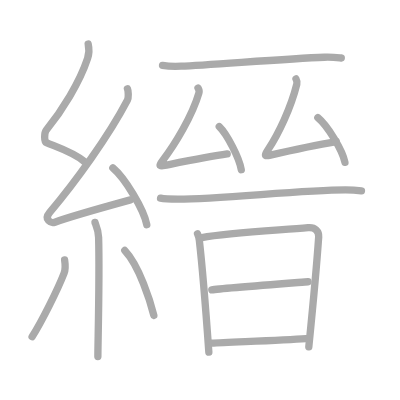
t = 0.00 s
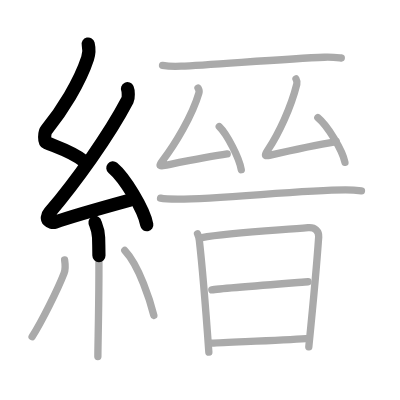
t = 3.25 s
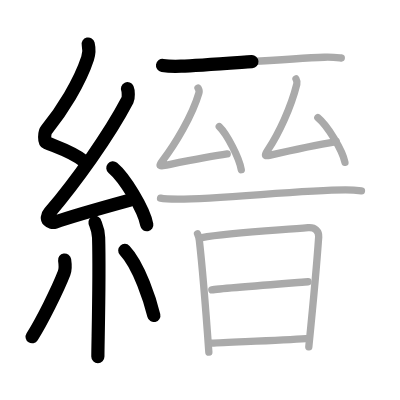
t = 6.50 s
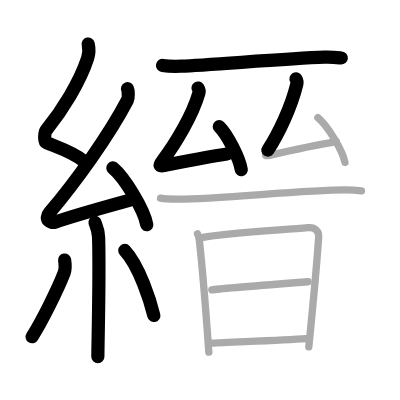
t = 9.50 s
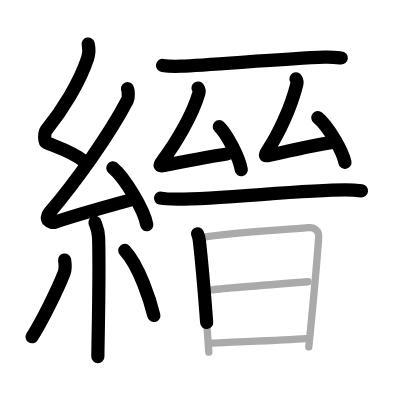
t = 12.75 s
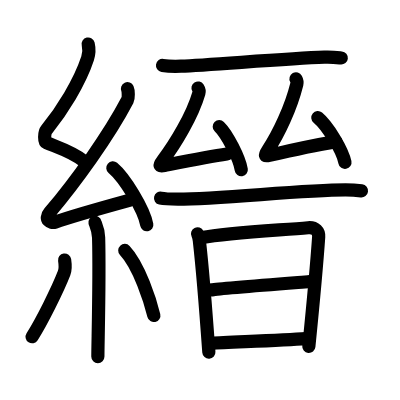
t = 16.00 s

The animated SVG that drew these frames (rendered in a browser with its animation timeline set to each time). Animation: 16 SMIL elements (animate=16); one cycle of 16.00 s.

<?xml version="1.0" standalone="no"?>
<!DOCTYPE svg PUBLIC "-//W3C//DTD SVG 1.1//EN"   "http://www.w3.org/Graphics/SVG/1.1/DTD/svg11.dtd">
<svg width="400px" height="400px"  version="1.1" xmlns="http://www.w3.org/2000/svg">
  <defs>
    <marker id="Triangle" viewBox="0 0 10 10" refX="0" refY="5" markerUnits="strokeWidth" markerWidth="3" style="stroke-opacity:0%;fill:#aaaaaa;" markerHeight="2" orient="auto">
      <path d="M 0 0 L 10 5 L 0 10 z" />
    </marker>
    
    <marker id="Arrow" viewBox="0 0 10 10" refX="5" refY="5" markerUnits="strokeWidth" markerWidth="1.8" style="stroke-opacity:0%;fill:#770000;" markerHeight="2" orient="auto">
      <path d="M 0 4 L 6 4 L 4 1 L 10 5 L 4 9 L 6 6 L 0 6 z" />
        <circle cx="5" cy="5" r="5" />
      </marker>
    
    <marker id="TriangleRed" viewBox="0 0 10 10" refX="0" refY="5" markerUnits="strokeWidth" markerWidth="3" style="stroke-opacity:0%;fill:#CC0000;" markerHeight="2" orient="auto">
      <path d="M 0 0 L 10 5 L 0 10 z" />
    </marker>
    
    <marker id="ArrowRed" viewBox="0 0 10 10" refX="5" refY="5" markerUnits="strokeWidth" markerWidth="1.8" style="stroke-opacity:0%;fill:#CC0000;" markerHeight="2" orient="auto">
      <path d="M 0 4 L 6 4 L 4 1 L 10 5 L 4 9 L 6 6 L 0 6 z" />
        <circle cx="5" cy="5" r="5" />
      </marker>
    
  </defs>
  
  <path style="fill:#ffffff; fill-opacity:100%; fill-rule:evenodd; stroke-width:0;" d="M 0 0 L 400px 0 L 400px 400px L 0 400px L 0 0" />

  <g transform="scale(3.6697247706422 3.6697247706422)">
<path style="fill:none; fill-opacity:0%; fill-rule:evenodd; stroke:#aaaaaa; stroke-opacity:100%; stroke-width: 1.5pt; stroke-linejoin:round; stroke-linecap:round;" d="M24.03 12c0.32 1.38 0.34 2.4-0.16 3.91c-2.19 6.64-6.96 14.21-11.24 19.52c-0.59 0.73-0.64 3.19 0 3.45c3.38 1.38 7.57 2.7 10.47 5.23"></path>
<path style="fill:none; fill-opacity:0%; fill-rule:evenodd; stroke:#aaaaaa; stroke-opacity:100%; stroke-width: 1.5pt; stroke-linejoin:round; stroke-linecap:round;" d="M34.73 24.18c0.26 0.58 0.33 2.48 0 3.11c-5.13 9.8-14.18 22.33-21.23 30.65c-1.62 1.91 0.4 3 1.46 2.61c4.41-1.62 14.9-4.52 20.57-6.08"></path>
<path style="fill:none; fill-opacity:0%; fill-rule:evenodd; stroke:#aaaaaa; stroke-opacity:100%; stroke-width: 1.5pt; stroke-linejoin:round; stroke-linecap:round;" d="M30.75 45.75C34.01 48.49 39.18 57 40 61.25"></path>
<path style="fill:none; fill-opacity:0%; fill-rule:evenodd; stroke:#aaaaaa; stroke-opacity:100%; stroke-width: 1.5pt; stroke-linejoin:round; stroke-linecap:round;" d="M25.89 60.62c0.07 0.36 0.91 1.85 0.98 4.09c0.31 10.79-0.2 28.79-0.2 32.46"></path>
<path style="fill:none; fill-opacity:0%; fill-rule:evenodd; stroke:#aaaaaa; stroke-opacity:100%; stroke-width: 1.5pt; stroke-linejoin:round; stroke-linecap:round;" d="M17.61 70.85c0.15 0.98 0.12 2.91-0.15 3.61c-1.77 4.57-6.2 13.38-8.71 17.3"></path>
<path style="fill:none; fill-opacity:0%; fill-rule:evenodd; stroke:#aaaaaa; stroke-opacity:100%; stroke-width: 1.5pt; stroke-linejoin:round; stroke-linecap:round;" d="M34 68.25c3.96 4.19 7 13.93 7.92 17.72"></path>
<path style="fill:none; fill-opacity:0%; fill-rule:evenodd; stroke:#aaaaaa; stroke-opacity:100%; stroke-width: 1.5pt; stroke-linejoin:round; stroke-linecap:round;" d="M44.29 17.83c1.31 0.21 3.72 0.26 5.04 0.21c7.77-0.3 28.38-2.05 39.07-2.45c2.18-0.08 3.51 0.1 4.6 0.21"></path>
<path style="fill:none; fill-opacity:0%; fill-rule:evenodd; stroke:#aaaaaa; stroke-opacity:100%; stroke-width: 1.5pt; stroke-linejoin:round; stroke-linecap:round;" d="M53.96 23.98c0.24 0.38 0.39 0.88 0.24 1.38c-1.79 6.19-6.53 14.01-9.86 18.35c-1.06 1.38-1.06 1.68 0.49 1.38c3.25-0.64 12.2-2.45 17.08-3.13"></path>
<path style="fill:none; fill-opacity:0%; fill-rule:evenodd; stroke:#aaaaaa; stroke-opacity:100%; stroke-width: 1.5pt; stroke-linejoin:round; stroke-linecap:round;" d="M59.75 34.5c2.12 2.07 5.47 8.52 6 11.75"></path>
<path style="fill:none; fill-opacity:0%; fill-rule:evenodd; stroke:#aaaaaa; stroke-opacity:100%; stroke-width: 1.5pt; stroke-linejoin:round; stroke-linecap:round;" d="M80.66 21.5c0.22 0.4 0.34 0.91 0.22 1.43c-1.59 6.41-4.92 13.47-7.89 17.97c-0.94 1.43-0.94 1.74 0.43 1.43c2.89-0.67 13.87-3.03 18.21-3.75"></path>
<path style="fill:none; fill-opacity:0%; fill-rule:evenodd; stroke:#aaaaaa; stroke-opacity:100%; stroke-width: 1.5pt; stroke-linejoin:round; stroke-linecap:round;" d="M86.61 32.05c2.61 2.15 6.73 8.85 7.39 12.2"></path>
<path style="fill:none; fill-opacity:0%; fill-rule:evenodd; stroke:#aaaaaa; stroke-opacity:100%; stroke-width: 1.5pt; stroke-linejoin:round; stroke-linecap:round;" d="M43.75 54c1.23 0.27 3.5 0.27 4.73 0.27c11.77 0 33.73-2.54 45.7-2.53c2.06 0 3.29 0.13 4.32 0.26"></path>
<path style="fill:none; fill-opacity:0%; fill-rule:evenodd; stroke:#aaaaaa; stroke-opacity:100%; stroke-width: 1.5pt; stroke-linejoin:round; stroke-linecap:round;" d="M53.83 63.73c0.31 0.61 0.4 1.01 0.49 1.79c0.93 8.23 1.68 17.73 2.59 30.44"></path>
<path style="fill:none; fill-opacity:0%; fill-rule:evenodd; stroke:#aaaaaa; stroke-opacity:100%; stroke-width: 1.5pt; stroke-linejoin:round; stroke-linecap:round;" d="M55.02 64.75c7.18-1.34 20.98-2 28.94-2.7c2-0.18 2.98 1.04 2.88 2.51c-0.37 5.36-1.79 20.99-2.69 29.94"></path>
<path style="fill:none; fill-opacity:0%; fill-rule:evenodd; stroke:#aaaaaa; stroke-opacity:100%; stroke-width: 1.5pt; stroke-linejoin:round; stroke-linecap:round;" d="M57.72 78.99c2.16-0.38 24.43-2.07 26.22-2.22"></path>
<path style="fill:none; fill-opacity:0%; fill-rule:evenodd; stroke:#aaaaaa; stroke-opacity:100%; stroke-width: 1.5pt; stroke-linejoin:round; stroke-linecap:round;" d="M57.66 93.52c4.92-0.3 18.93-0.75 25.72-1.25"></path>

<path style="fill:none; fill-opacity:0%; fill-rule:evenodd; stroke:#000000; stroke-opacity:100%; stroke-width: 2.7pt; stroke-linejoin:round; stroke-linecap:round;" d="M24.03 12c0.32 1.38 0.34 2.4-0.16 3.91c-2.19 6.64-6.96 14.21-11.24 19.52c-0.59 0.73-0.64 3.19 0 3.45c3.38 1.38 7.57 2.7 10.47 5.23" pathLength="100" stroke-dashoffset="100" stroke-dasharray="100 105"><animate id="dashAnim1" attributeName="stroke-dashoffset" from="100" to="0" dur="1s" calcMode="linear" fill="freeze"/></path>
<path style="fill:none; fill-opacity:0%; fill-rule:evenodd; stroke:#000000; stroke-opacity:100%; stroke-width: 2.7pt; stroke-linejoin:round; stroke-linecap:round;" d="M34.73 24.18c0.26 0.58 0.33 2.48 0 3.11c-5.13 9.8-14.18 22.33-21.23 30.65c-1.62 1.91 0.4 3 1.46 2.61c4.41-1.62 14.9-4.52 20.57-6.08" pathLength="100" stroke-dashoffset="100" stroke-dasharray="100 105"><animate id="dashAnim2" attributeName="stroke-dashoffset" from="100" to="0" dur="1s" calcMode="linear" begin="dashAnim1.end" fill="freeze"/></path>
<path style="fill:none; fill-opacity:0%; fill-rule:evenodd; stroke:#000000; stroke-opacity:100%; stroke-width: 2.7pt; stroke-linejoin:round; stroke-linecap:round;" d="M30.75 45.75C34.01 48.49 39.18 57 40 61.25" pathLength="100" stroke-dashoffset="100" stroke-dasharray="100 105"><animate id="dashAnim3" attributeName="stroke-dashoffset" from="100" to="0" dur="1s" calcMode="linear" begin="dashAnim2.end" fill="freeze"/></path>
<path style="fill:none; fill-opacity:0%; fill-rule:evenodd; stroke:#000000; stroke-opacity:100%; stroke-width: 2.7pt; stroke-linejoin:round; stroke-linecap:round;" d="M25.89 60.62c0.07 0.36 0.91 1.85 0.98 4.09c0.31 10.79-0.2 28.79-0.2 32.46" pathLength="100" stroke-dashoffset="100" stroke-dasharray="100 105"><animate id="dashAnim4" attributeName="stroke-dashoffset" from="100" to="0" dur="1s" calcMode="linear" begin="dashAnim3.end" fill="freeze"/></path>
<path style="fill:none; fill-opacity:0%; fill-rule:evenodd; stroke:#000000; stroke-opacity:100%; stroke-width: 2.7pt; stroke-linejoin:round; stroke-linecap:round;" d="M17.61 70.85c0.15 0.98 0.12 2.91-0.15 3.61c-1.77 4.57-6.2 13.38-8.71 17.3" pathLength="100" stroke-dashoffset="100" stroke-dasharray="100 105"><animate id="dashAnim5" attributeName="stroke-dashoffset" from="100" to="0" dur="1s" calcMode="linear" begin="dashAnim4.end" fill="freeze"/></path>
<path style="fill:none; fill-opacity:0%; fill-rule:evenodd; stroke:#000000; stroke-opacity:100%; stroke-width: 2.7pt; stroke-linejoin:round; stroke-linecap:round;" d="M34 68.25c3.96 4.19 7 13.93 7.92 17.72" pathLength="100" stroke-dashoffset="100" stroke-dasharray="100 105"><animate id="dashAnim6" attributeName="stroke-dashoffset" from="100" to="0" dur="1s" calcMode="linear" begin="dashAnim5.end" fill="freeze"/></path>
<path style="fill:none; fill-opacity:0%; fill-rule:evenodd; stroke:#000000; stroke-opacity:100%; stroke-width: 2.7pt; stroke-linejoin:round; stroke-linecap:round;" d="M44.29 17.83c1.31 0.21 3.72 0.26 5.04 0.21c7.77-0.3 28.38-2.05 39.07-2.45c2.18-0.08 3.51 0.1 4.6 0.21" pathLength="100" stroke-dashoffset="100" stroke-dasharray="100 105"><animate id="dashAnim7" attributeName="stroke-dashoffset" from="100" to="0" dur="1s" calcMode="linear" begin="dashAnim6.end" fill="freeze"/></path>
<path style="fill:none; fill-opacity:0%; fill-rule:evenodd; stroke:#000000; stroke-opacity:100%; stroke-width: 2.7pt; stroke-linejoin:round; stroke-linecap:round;" d="M53.96 23.98c0.24 0.38 0.39 0.88 0.24 1.38c-1.79 6.19-6.53 14.01-9.86 18.35c-1.06 1.38-1.06 1.68 0.49 1.38c3.25-0.64 12.2-2.45 17.08-3.13" pathLength="100" stroke-dashoffset="100" stroke-dasharray="100 105"><animate id="dashAnim8" attributeName="stroke-dashoffset" from="100" to="0" dur="1s" calcMode="linear" begin="dashAnim7.end" fill="freeze"/></path>
<path style="fill:none; fill-opacity:0%; fill-rule:evenodd; stroke:#000000; stroke-opacity:100%; stroke-width: 2.7pt; stroke-linejoin:round; stroke-linecap:round;" d="M59.75 34.5c2.12 2.07 5.47 8.52 6 11.75" pathLength="100" stroke-dashoffset="100" stroke-dasharray="100 105"><animate id="dashAnim9" attributeName="stroke-dashoffset" from="100" to="0" dur="1s" calcMode="linear" begin="dashAnim8.end" fill="freeze"/></path>
<path style="fill:none; fill-opacity:0%; fill-rule:evenodd; stroke:#000000; stroke-opacity:100%; stroke-width: 2.7pt; stroke-linejoin:round; stroke-linecap:round;" d="M80.66 21.5c0.22 0.4 0.34 0.91 0.22 1.43c-1.59 6.41-4.92 13.47-7.89 17.97c-0.94 1.43-0.94 1.74 0.43 1.43c2.89-0.67 13.87-3.03 18.21-3.75" pathLength="100" stroke-dashoffset="100" stroke-dasharray="100 105"><animate id="dashAnim10" attributeName="stroke-dashoffset" from="100" to="0" dur="1s" calcMode="linear" begin="dashAnim9.end" fill="freeze"/></path>
<path style="fill:none; fill-opacity:0%; fill-rule:evenodd; stroke:#000000; stroke-opacity:100%; stroke-width: 2.7pt; stroke-linejoin:round; stroke-linecap:round;" d="M86.61 32.05c2.61 2.15 6.73 8.85 7.39 12.2" pathLength="100" stroke-dashoffset="100" stroke-dasharray="100 105"><animate id="dashAnim11" attributeName="stroke-dashoffset" from="100" to="0" dur="1s" calcMode="linear" begin="dashAnim10.end" fill="freeze"/></path>
<path style="fill:none; fill-opacity:0%; fill-rule:evenodd; stroke:#000000; stroke-opacity:100%; stroke-width: 2.7pt; stroke-linejoin:round; stroke-linecap:round;" d="M43.75 54c1.23 0.27 3.5 0.27 4.73 0.27c11.77 0 33.73-2.54 45.7-2.53c2.06 0 3.29 0.13 4.32 0.26" pathLength="100" stroke-dashoffset="100" stroke-dasharray="100 105"><animate id="dashAnim12" attributeName="stroke-dashoffset" from="100" to="0" dur="1s" calcMode="linear" begin="dashAnim11.end" fill="freeze"/></path>
<path style="fill:none; fill-opacity:0%; fill-rule:evenodd; stroke:#000000; stroke-opacity:100%; stroke-width: 2.7pt; stroke-linejoin:round; stroke-linecap:round;" d="M53.83 63.73c0.31 0.61 0.4 1.01 0.49 1.79c0.93 8.23 1.68 17.73 2.59 30.44" pathLength="100" stroke-dashoffset="100" stroke-dasharray="100 105"><animate id="dashAnim13" attributeName="stroke-dashoffset" from="100" to="0" dur="1s" calcMode="linear" begin="dashAnim12.end" fill="freeze"/></path>
<path style="fill:none; fill-opacity:0%; fill-rule:evenodd; stroke:#000000; stroke-opacity:100%; stroke-width: 2.7pt; stroke-linejoin:round; stroke-linecap:round;" d="M55.02 64.75c7.18-1.34 20.98-2 28.94-2.7c2-0.18 2.98 1.04 2.88 2.51c-0.37 5.36-1.79 20.99-2.69 29.94" pathLength="100" stroke-dashoffset="100" stroke-dasharray="100 105"><animate id="dashAnim14" attributeName="stroke-dashoffset" from="100" to="0" dur="1s" calcMode="linear" begin="dashAnim13.end" fill="freeze"/></path>
<path style="fill:none; fill-opacity:0%; fill-rule:evenodd; stroke:#000000; stroke-opacity:100%; stroke-width: 2.7pt; stroke-linejoin:round; stroke-linecap:round;" d="M57.72 78.99c2.16-0.38 24.43-2.07 26.22-2.22" pathLength="100" stroke-dashoffset="100" stroke-dasharray="100 105"><animate id="dashAnim15" attributeName="stroke-dashoffset" from="100" to="0" dur="1s" calcMode="linear" begin="dashAnim14.end" fill="freeze"/></path>
<path style="fill:none; fill-opacity:0%; fill-rule:evenodd; stroke:#000000; stroke-opacity:100%; stroke-width: 2.7pt; stroke-linejoin:round; stroke-linecap:round;" d="M57.66 93.52c4.92-0.3 18.93-0.75 25.72-1.25" pathLength="100" stroke-dashoffset="100" stroke-dasharray="100 105"><animate id="dashAnim16" attributeName="stroke-dashoffset" from="100" to="0" dur="1s" calcMode="linear" begin="dashAnim15.end" fill="freeze"/></path>

</g>

</svg>  
          
